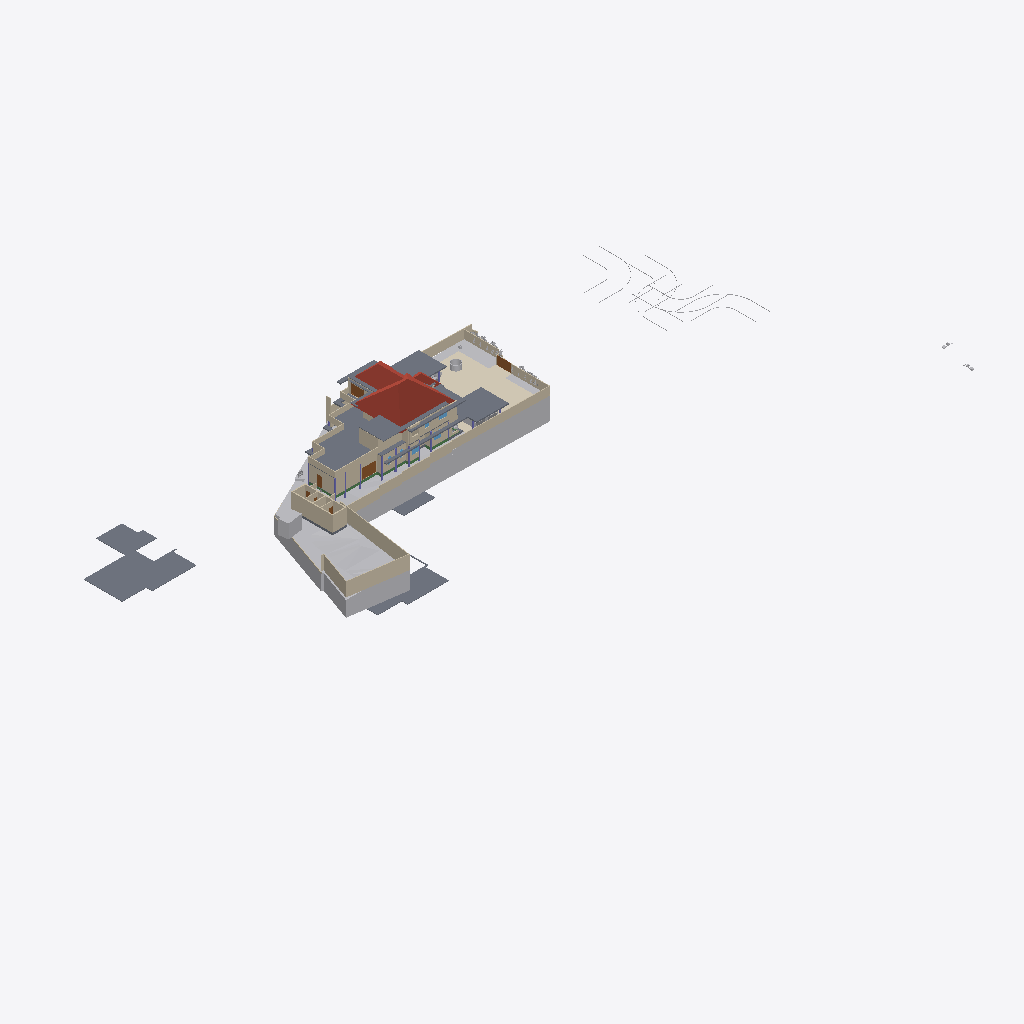
Isometric view of an IFC building model (IFC-SPF (STEP), schema IFC4X3, length unit metre), seen from the south-west, elements coloured by IFC class (only those large enough to see are counted): 51 walls (beige), 18 slabs (grey), 14 other elements (light grey), 4 doors (brown), 4 beams (green), 3 roofs (red-brown), 3 coverings (cream), 2 columns (violet), 2 windows (light blue).
Extent 141.3 m × 63.5 m × 36.8 m (x, y, z). Storeys (9): Road Level at 0.00 m; GF at 0.00 m; FF at 0.00 m; Concept at 0.00 m; Existing at 0.00 m; Roof at 0.00 m; Area at 0.00 m; Car Porch at 0.00 m; Footing at 0.00 m. Elements (650): 140 IfcWall, 117 IfcFurniture, 74 IfcFooting, 72 IfcColumn, 57 IfcBeam, 42 IfcGeographicElement, 37 IfcDoor, 24 IfcSanitaryTerminal, 24 IfcSlab, 22 IfcWindow, 12 IfcBuildingElementProxy, 8 IfcShadingDevice.

HEADER;
FILE_DESCRIPTION(('ViewDefinition[DesignTransferView]'),'2;1');
FILE_NAME('Jailani.ifc','2026-04-27T18:54:23+05:30',(''),(''),'IfcOpenShell 0.8.5','Bonsai 0.8.5','Nobody');
FILE_SCHEMA(('IFC4X3'));
ENDSEC;
DATA;
#1=IFCPROJECT('1rEyq$MlvDVO9q4X_6O_vh',$,'My Project',$,$,$,$,(#14,#26),#9);
#31=IFCSITE('2ymv4STDrDCBgdvlSnG91s',$,'My Site',$,$,#54,$,$,$,(8,52,49,300000),(76,38,36,300000),0.0,$,$);
#37=IFCBUILDING('0WCwdFWaT3fvN6dYFJV0G3',$,'My Building',$,$,#60,$,$,$,$,$,$);
#43=IFCBUILDINGSTOREY('3glIUxBxj019WI9WL2_LBp',$,'Road Level',$,$,#66,$,$,$,$);
#2091=IFCBUILDINGSTOREY('0gksAyAJzF1eVdNHxF82jx',$,'GF',$,$,#203992,$,$,$,$);
#9684=IFCBUILDINGSTOREY('0GW8AoQ6z9OfFkHNDnUrmB',$,'FF',$,$,#277602,$,$,$,$);
#36449=IFCBUILDINGSTOREY('08MXqDc890wx$ikiXcsfjl',$,'Concept',$,$,#36465,$,$,$,$);
#37612=IFCBUILDINGSTOREY('3FqJSqHaz8MQtwN4CzJUgT',$,'Existing',$,$,#37627,$,$,$,$);
#39460=IFCBUILDINGSTOREY('2$v9ldK6P2VucsJp$wo$TV',$,'Roof',$,$,#39475,$,$,$,$);
#119304=IFCBUILDINGSTOREY('0qBaI9Ey94591kdt6C2Jnr',$,'Area',$,$,#119319,$,$,$,$);
#129129=IFCBUILDINGSTOREY('3kIur_wS960wa7BjgB$p1C',$,'Car Porch',$,$,#129145,$,$,$,$);
#268472=IFCBUILDINGSTOREY('2xrbP0qU17QQ349t_fHpEX',$,'Footing',$,$,#278022,$,$,$,$);
#1788=IFCGEOGRAPHICELEMENT('2G7_FUH1TFnfA2p0BceQCt',$,'Site',$,$,#266545,#1804,$,.TERRAIN.);
#220699=IFCSLAB('2MkOyhMar9ZRpdT8jhZpzB',$,'Slab',$,$,#277637,#220766,$,$);
#144440=IFCROOF('0oMU0R$P993hWI_IvlftrS',$,'Hometheatre',$,$,#290818,#144446,$,.HIP_ROOF.);
#291080=IFCCOVERING('3ktB1WR$f69fETpx9RtRtR',$,'Covering',$,$,#291117,#291091,$,$);
#180078=IFCSLAB('1skQYh0W5DWfCNPJm9rd2U',$,'Slab',$,$,#277612,#180099,$,$);
#224944=IFCSLAB('3XqsztXbj1ghk5AhbcNOAU',$,'First Floor',$,$,#277642,#224985,$,$);
#189420=IFCSLAB('0TZET9O2X8WhX6tcioz5aD',$,'Slab',$,$,#277617,#189487,$,$);
#2607=IFCWALL('0hLi5deXP5Zfo$NOtNZznY',$,'Wall',$,$,#266565,#2613,$,$);
#195940=IFCSLAB('2HQ2skLdv0rQb9RK6xh6m2',$,'Slab',$,$,#290989,#195961,$,$);
#2632=IFCWALL('1hiIP0I5r0ZAybbUAFoviW',$,'Wall',$,$,#286668,#2638,$,$);
#89125=IFCROOF('3QG_sn$6D8wh3KWg2rDEP$',$,'Hometheatre',$,$,#290813,#89131,$,.HIP_ROOF.);
#211619=IFCWALL('0GEX5P4U9BQufRWTvvAWVU',$,'Wall',$,$,#266600,#211630,$,$);
#172517=IFCSLAB('1UPh17rjP9bRMJ5e6behtP',$,'Slab',$,$,#172705,#172538,$,$);
#4239=IFCBUILDINGELEMENTPROXY('3q7lNd2p17oe3AMat8N37d',$,'Toilet 2',$,$,#81645,#4249,$,.COMPLEX.);
#185235=IFCWALL('3$hjpD4uv8lejQEN1Fheqk',$,'Wall',$,$,#265860,#185246,$,$);
#2457=IFCWALL('38EbZ7mAL5TfofCc1aVwCP',$,'Wall',$,$,#286704,#2463,$,$);
#190509=IFCSLAB('0M2GVzfEDEn8zQQJaCsHcY',$,'Slab',$,$,#290838,#190530,$,$);
#224825=IFCSLAB('0d5CFfHvDDkxxBvkI$SQYK',$,'Double Height Area',$,$,#277737,#224866,$,$);
#172706=IFCSLAB('0bvxc6e7H8xvk4Y7S5K3gI',$,'Slab',$,$,#290823,#172727,$,$);
#229585=IFCWALL('363bzwyLT6ghaTgHiVcG1Z',$,'Wall',$,$,#262398,#229598,$,$);
#230763=IFCWALL('3ruAgi0$X4th8uNtjDFU0l',$,'Wall',$,$,#262587,#230776,$,$);
#2582=IFCWALL('3AhfTEAr96zBOu2JT1DiVf',$,'Wall',$,$,#266585,#2588,$,$);
#258382=IFCWALL('3$B7M5Mrf8SenDgVdF0cT6',$,'Wall',$,$,#276192,#258405,$,$);
#177331=IFCSLAB('36gMpwiePFFhc27jCaqGKB',$,'Slab',$,$,#277607,#177352,$,$);
#291290=IFCWALL('3IKHsYj_DDMgRLLSElZXwB',$,'Wall',$,$,#292371,#291310,$,$);
#2381=IFCWALL('2ukC8AQQP85Rb_ZeT84bZY',$,'Wall',$,$,#286637,#2388,$,$);
#3433=IFCWALL('2gqgdNokT89Rrmjq1x$gkt',$,'Wall',$,$,#266610,#3444,$,$);
#292171=IFCWALL('03sN$Fh6T8zPK6QBIc3pVG',$,'Wall',$,$,#292868,#292191,$,$);
#138679=IFCWALL('0fLQKKdFD4Xw5zTdyOB_Hj',$,'Wall',$,$,#290450,#138690,$,$);
#75749=IFCWALL('1qpZbrDrHDMOOsMiFqSj$3',$,'Wall',$,$,#277932,#75760,$,$);
#75549=IFCWALL('36oGwTk25DYRf$Ld17aTG9',$,'Wall',$,$,#277842,#75560,$,$);
#229553=IFCWALL('3OzAXhdFv7AuKRZNbid974',$,'Wall',$,$,#262458,#229566,$,$);
#239172=IFCWALL('22QUjRbZf2huVHZiZDV9yu',$,'Wall',$,$,#274382,#239307,$,$);
#211778=IFCWALL('3QTju5AJn6xuB9z142QxJ5',$,'Wall',$,$,#266620,#211789,$,$);
#211716=IFCWALL('2g4m2G_4nF49AacJYIKK_m',$,'Wall',$,$,#266615,#211727,$,$);
#211649=IFCWALL('3uvGHZNmz2Z8QwIfP07YN2',$,'Wall',$,$,#266605,#211660,$,$);
#291009=IFCCOVERING('2Qz80cV6LAAB3ft_PK_mv4',$,'Covering',$,$,#291079,#291024,$,$);
#216202=IFCWALL('2aPtsRo0T7ehqUDG57ep_L',$,'Wall',$,$,#277937,#216213,$,$);
#288440=IFCGEOGRAPHICELEMENT('10o04kzoD7ieb7fY4oqIEX',$,'Cube',$,$,#288512,#288446,$,.TERRAIN.);
#138622=IFCWALL('2LHcj1KGz7XBlZdHzmycO4',$,'Wall',$,$,#290445,#138633,$,$);
#121662=IFCWALL('1BWH$vHq53de7ALB12b4Gj',$,'Wall',$,$,#268776,#121673,$,$);
#181618=IFCWALL('3tn5zRjnL9mukCkae_MZFc',$,'Wall',$,$,#277902,#181629,$,$);
#40902=IFCROOF('0NQmnSdgH4pOZ3l6AOOmoo',$,'Hometheatre',$,$,#290808,#40908,$,.HIP_ROOF.);
#258269=IFCDOOR('15u65NnfDBaQUuumddnmrm',$,'Door',$,$,#265986,#258288,$,$,$,$,$,$);
#187554=IFCSLAB('3VSR8Cqer27g52UuWYSfc7',$,'Slab',$,$,#290828,#187575,$,$);
#288173=IFCGEOGRAPHICELEMENT('12euZWZPD4APjxpY$YFPVd',$,'Cube',$,$,#288201,#288179,$,.TERRAIN.);
#155538=IFCDOOR('3l3X70xTXBjQnx5gSd3ShY',$,'Door',$,$,#292884,#155595,$,$,$,$,$,$);
#4106=IFCBUILDINGELEMENTPROXY('3eKD0RJXX2cvK3v1N6xXAg',$,'Well',$,$,#268350,#4238,$,.COMPLEX.);
#199401=IFCSLAB('0Cnfl3$Fn7vPIQ93ueC3j9',$,'Slab',$,$,#290848,#199422,$,$);
#181853=IFCWALL('2EPmQbCtXEZfIxRL2oDMf2',$,'Wall',$,$,#277827,#181864,$,$);
#252018=IFCWALL('2Lgkf63799kR0JBwn463aW',$,'Wall',$,$,#277757,#252078,$,$);
#291771=IFCCOVERING('0fEHNhNivEbBeF8nPcgjJo',$,'Covering',$,$,#292879,#291782,$,$);
#229686=IFCWALL('0LYSL3En9BkgSfsQdSCOli',$,'Wall',$,$,#262435,#229699,$,$);
#243820=IFCSLAB('2FENWmlQ16VvDlTuuClMiL',$,'Slab',$,$,#277742,#243842,$,$);
#192096=IFCSLAB('1D7LF2WA13cBXiPdKsXjJg',$,'Slab',$,$,#277632,#192117,$,$);
#220492=IFCDOOR('2roBODw3LFthb2psHkXAvx',$,'Door',$,$,#252316,#220505,$,$,$,$,$,$);
#219416=IFCSLAB('1AAhloHkHFWRkhjfKq1PUs',$,'Slab',$,$,#259773,#219437,$,$);
#284023=IFCBEAM('3KA966hgP5FBQ2HLeGJdgI',$,'Beam',$,$,#284024,#284034,$,$);
#2482=IFCWALL('0WKNMKlyL2SAHmfKPZw0yT',$,'Wall',$,$,#286740,#2488,$,$);
#42055=IFCBUILDINGELEMENTPROXY('3wwYmhSjv9weqNYZfzH9xT',$,'BuildingElementProxy',$,$,#218181,#42068,$,$);
#232491=IFCWALL('0uDEtvxqT09fTMuXRkCeop',$,'Wall',$,$,#274428,#232504,$,$);
#43017=IFCBUILDINGELEMENTPROXY('3aYsPRn39B_hfstnZLeJpy',$,'BuildingElementProxy',$,$,#218186,#43030,$,$);
#238484=IFCWALL('3NyCimSGDCVvqWTSEV1UiK',$,'Wall',$,$,#273945,#238508,$,$);
#230599=IFCWALL('0qt7ojcAXCO8h0B7cTUkHI',$,'Wall',$,$,#260721,#230612,$,$);
#183087=IFCWALL('1_xe4Hzxf1gwKwSbKbx8K0',$,'Wall',$,$,#277822,#183098,$,$);
#265598=IFCWALL('25r84axJD3eQbDk7FhPmhx',$,'Wall',$,$,#277907,#265618,$,$);
#257159=IFCVEHICLE('141W$vyQD1ogrQXmHA2jBF',$,'Vehicle',$,$,#265212,#257174,$,$);
#189155=IFCWALL('1z$d9FEUH6vw7A2IyxUU2K',$,'Wall',$,$,#277797,#189166,$,$);
#76504=IFCWALL('3VFoUjnBz00vQzzjQsLCSn',$,'Wall',$,$,#277852,#76515,$,$);
#232593=IFCWALL('1dy0HYxgnEBu4HV5S5d$wW',$,'Wall',$,$,#262818,#232606,$,$);
#181545=IFCWALL('1aCPQroBHCM8OFaC4aMxaa',$,'Wall',$,$,#289379,#181556,$,$);
#2532=IFCWALL('2uoMgyRXTBJAXpnQJxkX2y',$,'Wall',$,$,#274635,#2538,$,$);
#72947=IFCWALL('0249CFPdf1mR5OdU3Dmzb4',$,'Wall',$,$,#277947,#72958,$,$);
#41969=IFCBUILDINGELEMENTPROXY('34CNFuP7L4$g0jXxUngOCu',$,'BuildingElementProxy',$,$,#218176,#41982,$,$);
#45469=IFCBUILDINGELEMENTPROXY('0b4nwe_Ur2p96W4WE_ytTz',$,'BuildingElementProxy',$,$,#218191,#45482,$,$);
#173900=IFCWALL('1wQ8lQeKrBovU8E1ANCj4Y',$,'Wall',$,$,#239483,#173912,$,$);
#230626=IFCWALL('0Cc9BsQqj9UQtqFa7tp_bW',$,'Wall',$,$,#262713,#230639,$,$);
#288218=IFCGEOGRAPHICELEMENT('1HOJ97KEb85O808hBauwTF',$,'Cube',$,$,#288439,#288224,$,.TERRAIN.);
#228409=IFCWALL('1EPzU_WM923xWNOIbivasx',$,'Wall',$,$,#274139,#228422,$,$);
#181588=IFCWALL('2ov10n92H22hZgofOL4xAD',$,'Wall',$,$,#289334,#181599,$,$);
#3190=IFCWALL('193oymhqH3WPw9ieWVOFsJ',$,'Wall',$,$,#266555,#3201,$,$);
#41753=IFCBUILDINGELEMENTPROXY('1GRKmkjDv94ej3zzovNSwP',$,'BuildingElementProxy',$,$,#218171,#41766,$,$);
#260385=IFCDOOR('2Ur_xLOOL2zh6qiHFiIplP',$,'Door',$,$,#260531,#260469,$,$,$,$,$,$);
#233525=IFCWALL('2Ehx00ZZ12R8lMMOPWjp8R',$,'Wall',$,$,#277832,#233537,$,$);
#288202=IFCGEOGRAPHICELEMENT('1vGX67$bj6cumNjNmmRQ2$',$,'Cube',$,$,#288497,#288208,$,.TERRAIN.);
#4726=IFCSLAB('2FiUBYKgX14Ok5pfpzPww9',$,'Ground Floor',$,$,#251046,#4737,$,$);
#2557=IFCWALL('1jgfO0WGDDYQvoMLTOy$x_',$,'Wall',$,$,#266590,#2563,$,$);
#243411=IFCSLAB('0XExs70JbAsOb335bjnD$T',$,'Ground Floor Sitout',$,$,#250211,#243430,$,$);
#268439=IFCBEAM('3NbZ3SN$5DTQR9PQZS1iH2',$,'Beam',$,$,#286040,#268451,$,$);
#257129=IFCVEHICLE('39VDetaJPBlQW_NtKKVksN',$,'Vehicle',$,$,#265207,#257144,$,$);
#60124=IFCWALL('2egd4x5r5Bt9ju5FZWKZ7D',$,'Wall',$,$,#268771,#60135,$,$);
#188219=IFCWALL('3PC4vlwv15EvzYiA1q1aEs',$,'Wall',$,$,#251768,#188230,$,$);
#284045=IFCBEAM('3$sHaHrqL0lQHeMKF5NMFi',$,'Beam',$,$,#284082,#284056,$,$);
#229846=IFCWALL('0hPQ5bzi54MQR78Y2TDSwB',$,'Wall',$,$,#262666,#229859,$,$);
#276580=IFCCOLUMN('0Iae3Wb5rFqAJpb8Vok5fD',$,'Column',$,$,#286958,#276591,$,$);
#181446=IFCWINDOW('1wTXgQa4H1sQShfQVM$Cap',$,'Window',$,$,#251867,#181459,$,1.5,1.54999995231628,$,$,$);
#252596=IFCSLAB('1pLXK$5ar8Rg1ioemzRm39',$,'Slab',$,$,#277872,#252610,$,$);
#183118=IFCWALL('1rwGuo5YDE0wEeSbaGvNQb',$,'Wall',$,$,#277927,#183129,$,$);
#276256=IFCCOLUMN('2JaikCrr52uuXct1CIdH7m',$,'Column',$,$,#286898,#276267,$,$);
#285387=IFCBEAM('04WQMIp9n1mPLetYXy_TkJ',$,'Beam',$,$,#285459,#285398,$,$);
#127597=IFCWINDOW('2hC8JKHo5CiwkILgU7m0Op',$,'Window',$,$,#252341,#127610,$,1.5,1.54999995231628,$,.DOUBLE_PANEL_VERTICAL.,$);
ENDSEC;
